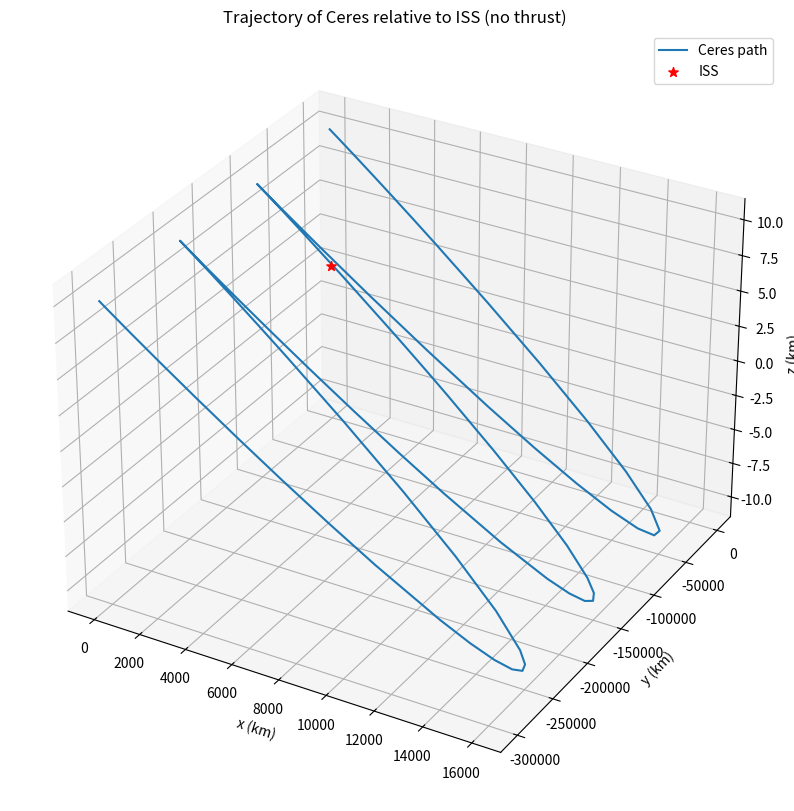

This chart was generated by the following Python code:

import time

import matplotlib.pyplot as plt
import numpy as np
import scipy.integrate as sp


mu = 3.8986 * 10 ** 5 # km^3/s^2
a_iss = 6770  # Semi-major plotis of ISS in meters
n = np.sqrt((mu)/a_iss**3)  # Orbital rate (rad/s)

T_orb = 2 * np.pi / n  # Orbital period

y0 = np.array([10000, 10000, 10000, 0, 0, 0]) #m, m/s

thrust = None
def thrust_func(t, y):
    return np.array([10, 0.0, 0.0])

# dy/dt = Ay
def dy_dt(t, y):
    # === Implement here ===
    thrust = thrust_func(t, y)

    A = np.array([
         [0,0,0,1,0,0],
         [0,0,0,0,1,0],
         [0,0,0,0,0,1],
         [(3*(n**2)),0,0,0,2*n,0],
         [0,0,0,-2*n,0,0],
         [0,0,-n**2,0,0,0]
        ])
    
    B = np.array([0, 0, 0, thrust[0], thrust[1], thrust[2]])

    # ======================
    return A @ y + B


time_start = time.perf_counter()
sol = sp.solve_ivp(
                    fun = dy_dt,
                    t_span = (0,3*T_orb),
                    y0 = y0,
                    method = 'BDF',
                    )
time_end = time.perf_counter()

print(sol)

# Extract the results
states = sol.y.T  # Each row is [x, y, z, ux, uy, uz] at a time step
times = sol.t

# Convert positions to km for plotting
x = states[:, 0] / 1000
y = states[:, 1] / 1000
z = states[:, 2] / 1000

# Plot the 3D graph
figure = plt.figure(figsize=(10, 10))
plot = figure.add_subplot(111, projection='3d')
plot.plot(x, y, z, label='Ceres path')
plot.scatter(0, 0, 0, color='red', marker='*', s=50, label='ISS')
plot.set_xlabel('x (km)')
plot.set_ylabel('y (km)')
plot.set_zlabel('z (km)')
plot.set_title('Trajectory of Ceres relative to ISS (no thrust)')
plot.legend()
plt.show()